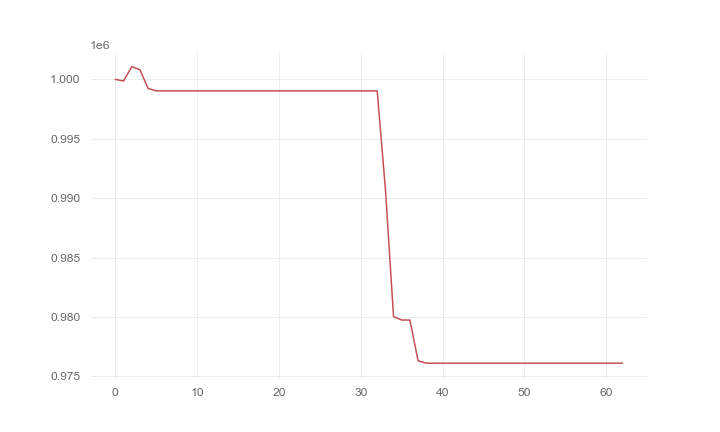

Data behind this chart, as committed beside it:
, 0
0, 1000000
1, 999868
2, 1001072
3, 1000815
4, 999235
5, 999031
6, 999031
7, 999031
8, 999031
9, 999031
10, 999031
11, 999031
12, 999031
13, 999031
14, 999031
15, 999031
16, 999031
17, 999031
18, 999031
19, 999031
20, 999031
21, 999031
22, 999031
23, 999031
24, 999031
25, 999031
26, 999031
27, 999031
28, 999031
29, 999031
30, 999031
31, 999031
32, 999031
33, 990813
34, 980033
35, 979746
36, 979746
37, 976314
38, 976114
39, 976114
40, 976114
41, 976114
42, 976114
43, 976114
44, 976114
45, 976114
46, 976114
47, 976114
48, 976114
49, 976114
50, 976114
51, 976114
52, 976114
53, 976114
54, 976114
55, 976114
56, 976114
57, 976114
58, 976114
59, 976114
... 3 more rows
